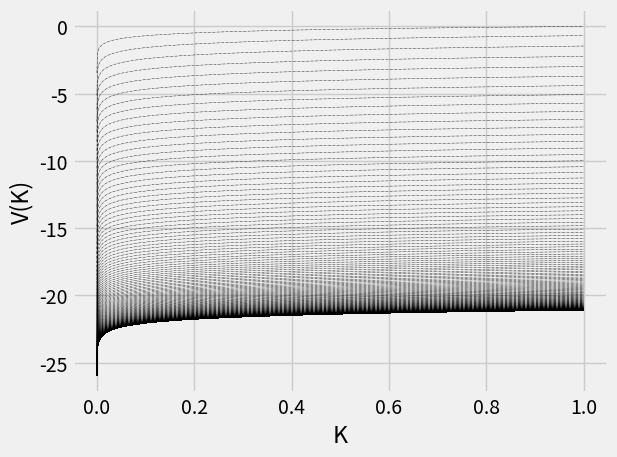
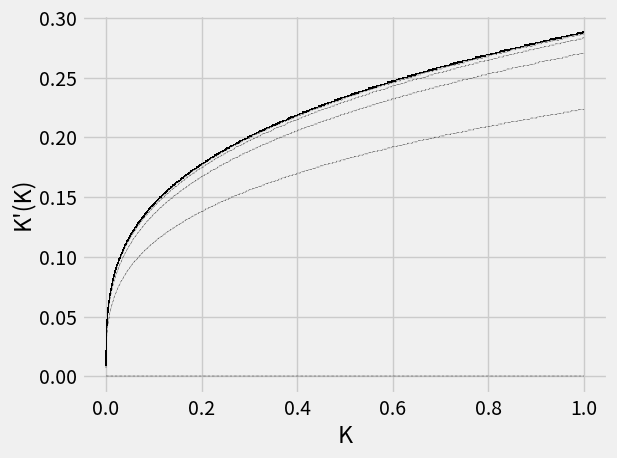
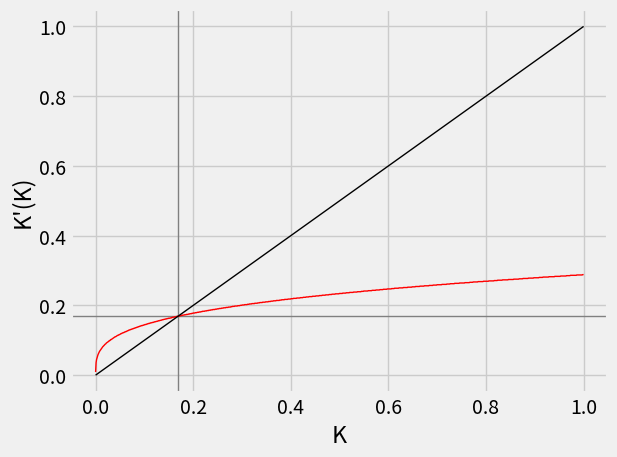
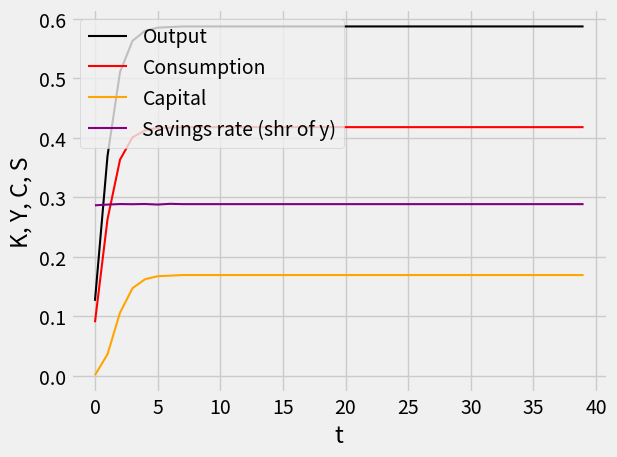

These charts were generated, in order, by the following Python code:
import numpy as np

# Parameters
α = 0.3
β = 0.96
A=1
Steps=1000
M=10e10
GridMin = 1e-5
GridMax = 1
MaxIter = 10000
Tol = 10e-10

# Fixed Matrices

## Grid
Grid = np.linspace(GridMin, GridMax, Steps)
Grid

## C
Today = np.outer(A*Grid**α,np.ones(Steps))
Tomorrow = np.outer(np.ones(Steps), Grid)
C = Today - Tomorrow
C

## U
U = - M * np.ones([Steps,Steps])
U[C>0] = np.log( (C[C>0]) )
U

# Bellman Loop

## Create Lists to Store Results
PolicyPath = []; ValuePath = []        

## Initiate Counter + Norm Distance
Counter = 0; Norm = M

## Loop
while (Counter < MaxIter) and (Norm > Tol):
    if Counter == 0:
        v = np.zeros([Steps,1]).T

    Counter += 1
    v_m = v

    V_tilde = U + β * np.outer(np.ones([Steps,1]),np.transpose(v))

    v = np.amax(V_tilde, axis=1)
    ValuePath.append(v)
    index = np.argmax(V_tilde, axis=1)
    PolicyPath.append(Grid[index])
            
    Norm = np.max(abs(np.subtract(v_m, v)))

## Plots convergence of value function


import matplotlib.pyplot as plt
plt.style.use('fivethirtyeight')

fig1 = plt.figure()
plt.xlabel(r'K')
plt.ylabel('V(K)')

# Prints every value function stored in value
for line in ValuePath:
    plt.plot(Grid, line, '-.', linewidth=0.3, color='black')
    
plt.tight_layout()
## Plots convergence of value function
plt.show()


## Plots convergence of policy function


import matplotlib.pyplot as plt
plt.style.use('fivethirtyeight')

fig1 = plt.figure()
plt.xlabel("K")
plt.ylabel("K'(K)")

# Prints every value function stored in value
for line in PolicyPath:
    plt.plot(Grid, line, '-.', linewidth=0.3, color='black')
    
plt.tight_layout()
## Plots convergence of value function
plt.show()


## Plots the final policy function and the 45 degree line (steady state).
## Compares with analytically computed steady state

K_ss = (1/(α * β * A))**(1/(α-1))

fig2 = plt.figure()
plt.xlabel("K")
plt.ylabel("K'(K)")

plt.axvline(K_ss,color='grey', linewidth=1)
plt.axhline(K_ss,color='grey', linewidth=1)
plt.plot(Grid, PolicyPath[-1], linewidth=1, color='red')
plt.plot(Grid, Grid, linewidth=1, color='black')    
plt.tight_layout()
plt.show()

## Plots variable convergence to steady state

# Selects only the optimal policy and value functions
Policy, Value = PolicyPath[-1], ValuePath[-1]

# Initiates an arbitrary level of capital
Kprime = .001

# Create empty lists to store convergence
KPath, CPath, SPath, YPath = [], [], [], []

# Define horizon
T = 40

# Iterate over time to store dynamics
for period in range(T):
    K = Kprime
    Kprime = Policy[np.argmin(abs(Grid-K))]
    KPath.append(K)
    CPath.append(K**α - Kprime)
    YPath.append(K**α)
    SPath.append(Kprime/K**α)

# Plot figure
fig3 = plt.figure()
plt.xlabel(r't')
plt.ylabel('K, Y, C, S')

plt.plot(range(T), YPath, linewidth=1.5, color='black', label='Output')
plt.plot(range(T), CPath, linewidth=1.5, color='red', label='Consumption')
plt.plot(range(T), KPath, linewidth=1.5, color='orange', label='Capital')    
plt.plot(range(T), SPath, linewidth=1.5, color='purple', label='Savings rate (shr of y)')    
plt.legend(loc='upper left')    

plt.tight_layout()
plt.show()

